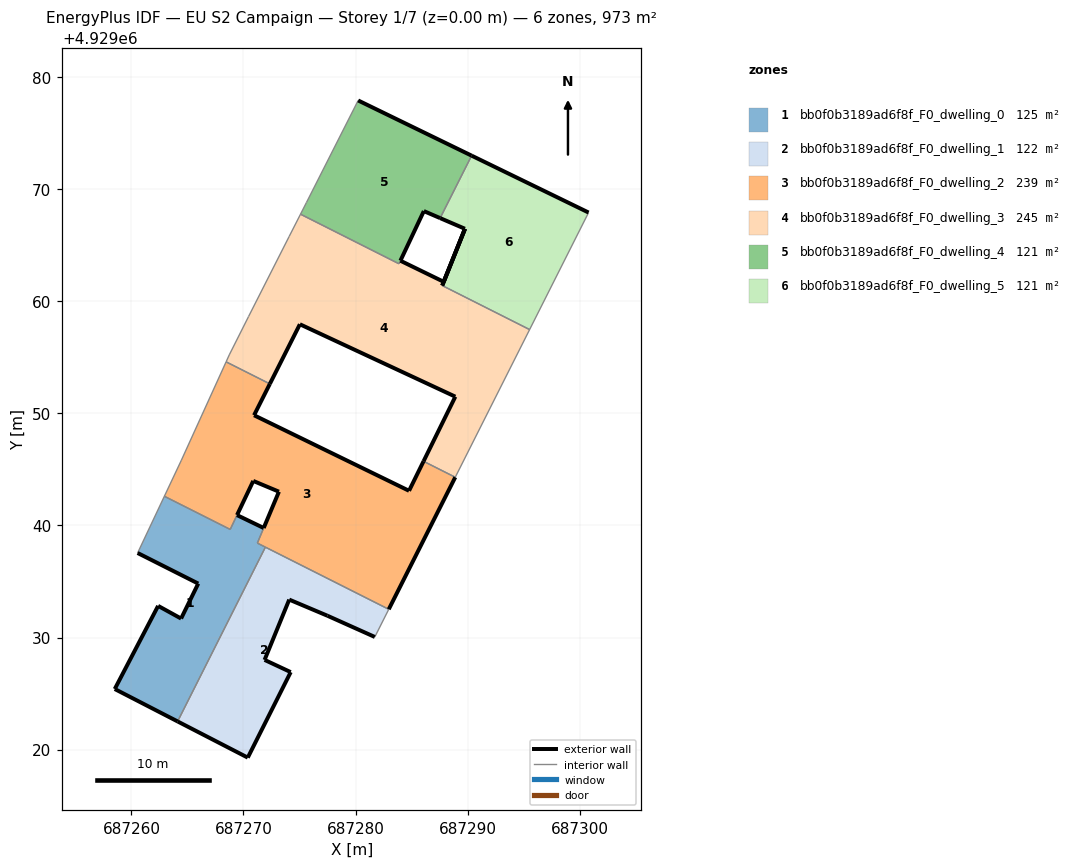
=== STOREY PLAN SPEC (per zone: floor XY polygon, exterior-wall plan segments, windows/doors) ===
zone 1: bb0f0b3189ad6f8f_F0_dwelling_0  (125.4 m²)
  floor: (687264.12, 4929022.51) (687271.96, 4929038.06) (687271.24, 4929038.42) (687271.80, 4929039.77) (687269.42, 4929040.92) (687268.81, 4929039.65) (687262.94, 4929042.60) (687260.55, 4929037.54) (687265.96, 4929034.81) (687264.43, 4929031.69) (687262.38, 4929032.82) (687258.51, 4929025.40)
  exterior wall: (687265.96, 4929034.81) – (687260.55, 4929037.54)  [6.1 m]
  exterior wall: (687269.42, 4929040.92) – (687271.80, 4929039.77)  [2.6 m]
  exterior wall: (687264.12, 4929022.51) – (687258.51, 4929025.40)  [6.3 m]
  exterior wall: (687258.51, 4929025.40) – (687262.38, 4929032.82)  [8.4 m]
  exterior wall: (687262.38, 4929032.82) – (687264.43, 4929031.69)  [2.3 m]
  exterior wall: (687264.43, 4929031.69) – (687265.96, 4929034.81)  [3.5 m]
  interior walls: 6
zone 2: bb0f0b3189ad6f8f_F0_dwelling_1  (121.6 m²)
  floor: (687281.72, 4929030.05) (687282.96, 4929032.52) (687271.96, 4929038.06) (687264.12, 4929022.51) (687270.38, 4929019.28) (687274.21, 4929026.91) (687271.88, 4929028.00) (687274.08, 4929033.38) (687277.49, 4929031.94)
  exterior wall: (687270.38, 4929019.28) – (687264.12, 4929022.51)  [7.0 m]
  exterior wall: (687281.72, 4929030.05) – (687277.49, 4929031.94)  [4.6 m]
  exterior wall: (687277.49, 4929031.94) – (687274.08, 4929033.38)  [3.7 m]
  exterior wall: (687274.08, 4929033.38) – (687271.88, 4929028.00)  [5.8 m]
  exterior wall: (687271.88, 4929028.00) – (687274.21, 4929026.91)  [2.6 m]
  exterior wall: (687274.21, 4929026.91) – (687270.38, 4929019.28)  [8.5 m]
  interior walls: 3
zone 3: bb0f0b3189ad6f8f_F0_dwelling_2  (239.3 m²)
  floor: (687282.96, 4929032.52) (687288.90, 4929044.30) (687286.07, 4929045.72) (687284.77, 4929043.09) (687270.94, 4929049.83) (687272.35, 4929052.63) (687268.45, 4929054.60) (687264.46, 4929045.83) (687262.94, 4929042.60) (687268.82, 4929039.64) (687270.87, 4929043.97) (687273.16, 4929043.01) (687271.24, 4929038.42)
  exterior wall: (687271.81, 4929039.78) – (687273.16, 4929043.01)  [3.5 m]
  exterior wall: (687273.16, 4929043.01) – (687270.87, 4929043.97)  [2.5 m]
  exterior wall: (687270.87, 4929043.97) – (687269.43, 4929040.93)  [3.4 m]
  exterior wall: (687272.35, 4929052.63) – (687270.94, 4929049.83)  [3.1 m]
  exterior wall: (687270.94, 4929049.83) – (687284.77, 4929043.09)  [15.4 m]
  exterior wall: (687284.77, 4929043.09) – (687286.07, 4929045.72)  [2.9 m]
  exterior wall: (687288.90, 4929044.30) – (687282.96, 4929032.52)  [13.2 m]
  interior walls: 9
zone 4: bb0f0b3189ad6f8f_F0_dwelling_3  (244.6 m²)
  floor: (687287.73, 4929061.41) (687289.77, 4929066.47) (687288.48, 4929063.27)
  floor: (687288.90, 4929044.30) (687295.53, 4929057.48) (687287.73, 4929061.41) (687288.48, 4929063.27) (687287.86, 4929061.74) (687284.00, 4929063.62) (687283.88, 4929063.35) (687275.09, 4929067.77) (687274.07, 4929065.78) (687270.45, 4929058.64) (687268.73, 4929055.22) (687268.45, 4929054.60) (687272.35, 4929052.63) (687275.03, 4929057.95) (687288.90, 4929051.49) (687286.07, 4929045.72)
  exterior wall: (687287.86, 4929061.74) – (687289.77, 4929066.47)  [5.1 m]
  exterior wall: (687289.77, 4929066.47) – (687287.74, 4929061.41)  [5.5 m]
  exterior wall: (687286.07, 4929045.72) – (687288.90, 4929051.49)  [6.4 m]
  exterior wall: (687288.90, 4929051.49) – (687275.03, 4929057.95)  [15.3 m]
  exterior wall: (687275.03, 4929057.95) – (687272.35, 4929052.63)  [6.0 m]
  exterior wall: (687284.01, 4929063.62) – (687287.86, 4929061.74)  [4.3 m]
  interior walls: 10
zone 5: bb0f0b3189ad6f8f_F0_dwelling_4  (121.1 m²)
  floor: (687287.55, 4929067.42) (687290.36, 4929073.00) (687280.23, 4929077.92) (687275.62, 4929068.82) (687275.09, 4929067.77) (687283.88, 4929063.35) (687284.01, 4929063.63) (687286.09, 4929068.05)
  exterior wall: (687280.23, 4929077.92) – (687290.36, 4929073.00)  [11.3 m]
  exterior wall: (687287.55, 4929067.42) – (687286.09, 4929068.05)  [1.6 m]
  exterior wall: (687286.09, 4929068.05) – (687284.01, 4929063.63)  [4.9 m]
  interior walls: 5
zone 6: bb0f0b3189ad6f8f_F0_dwelling_5  (120.6 m²)
  floor: (687295.53, 4929057.48) (687300.79, 4929067.92) (687290.36, 4929073.00) (687287.55, 4929067.42) (687289.76, 4929066.47) (687288.48, 4929063.27) (687289.77, 4929066.47) (687287.74, 4929061.41)
  floor: (687287.73, 4929061.41) (687289.77, 4929066.47) (687288.48, 4929063.27)
  exterior wall: (687289.76, 4929066.47) – (687287.55, 4929067.42)  [2.4 m]
  exterior wall: (687290.36, 4929073.00) – (687300.79, 4929067.92)  [11.6 m]
  exterior wall: (687287.73, 4929061.41) – (687289.76, 4929066.47)  [5.5 m]
  interior walls: 3

=== DERIVED (storey summary) ===
Building: EU S2 Campaign
Storey: 1 of 7  (floor level z = 0.00 m)
Storey gross floor area: 972.7 m²
Zones on this storey: 6
  - bb0f0b3189ad6f8f_F0_dwelling_0: floor 125.4 m²; exterior wall 29.2 m (87.6 m²); WWR 0.0%
  - bb0f0b3189ad6f8f_F0_dwelling_1: floor 121.6 m²; exterior wall 32.3 m (96.9 m²); WWR 0.0%
  - bb0f0b3189ad6f8f_F0_dwelling_2: floor 239.3 m²; exterior wall 44.0 m (132.0 m²); WWR 0.0%
  - bb0f0b3189ad6f8f_F0_dwelling_3: floor 244.6 m²; exterior wall 42.5 m (127.6 m²); WWR 0.0%
  - bb0f0b3189ad6f8f_F0_dwelling_4: floor 121.1 m²; exterior wall 17.7 m (53.2 m²); WWR 0.0%
  - bb0f0b3189ad6f8f_F0_dwelling_5: floor 120.6 m²; exterior wall 19.5 m (58.4 m²); WWR 0.0%
Zone adjacency (shared interzone walls):
  - bb0f0b3189ad6f8f_F0_dwelling_0 ↔ bb0f0b3189ad6f8f_F0_dwelling_1
  - bb0f0b3189ad6f8f_F0_dwelling_0 ↔ bb0f0b3189ad6f8f_F0_dwelling_2
  - bb0f0b3189ad6f8f_F0_dwelling_1 ↔ bb0f0b3189ad6f8f_F0_dwelling_2
  - bb0f0b3189ad6f8f_F0_dwelling_2 ↔ bb0f0b3189ad6f8f_F0_dwelling_3
  - bb0f0b3189ad6f8f_F0_dwelling_3 ↔ bb0f0b3189ad6f8f_F0_dwelling_4
  - bb0f0b3189ad6f8f_F0_dwelling_3 ↔ bb0f0b3189ad6f8f_F0_dwelling_5
  - bb0f0b3189ad6f8f_F0_dwelling_4 ↔ bb0f0b3189ad6f8f_F0_dwelling_5